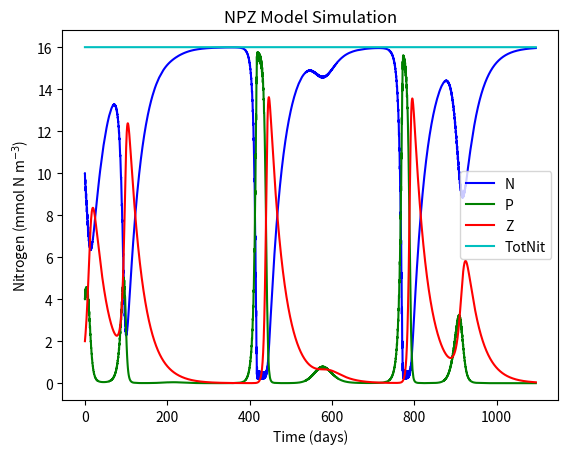
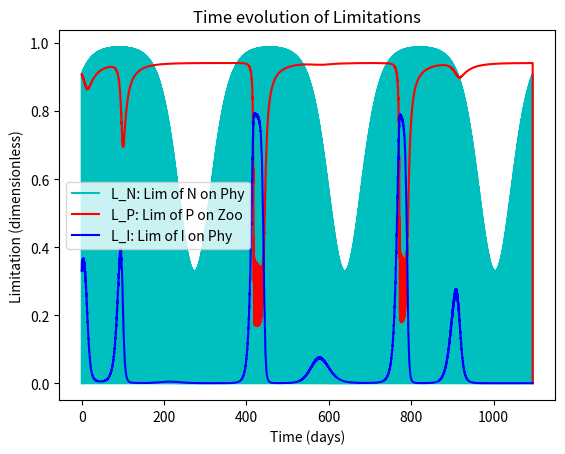

These figures' Python source, in order:
# Import libraries
import numpy as np
import matplotlib.pyplot as plt

#%% Framework
days = 365 * 3
dt   = 0.01 # units: days

# Parameters
mu     = 0.5  # growth rate of pythoplankton (units: d^-1)
K      = 1    # half-saturation for nutrient absoption by pythoplankton (units: mmolN m^-3)
gamma  = 0.4  # growth rate of zooplankton (units: d^-1)
Lambda = 0.1  # initial slope of ingestion saturation of zooplankton (units: mmol N^-1 m^3)
mP     = 0.07 # mortality rate of pythoplankton (units: d^-1)
mZ     = 0.03 # mortality rate of zooplankton (units: d^-1)
alpha  = 0.004# initial slope of P vs I curve (units: {mmolN m^-3}^-1)

# Initial conditions
Pinitial = 4  # initial pythoplankton concentration (units: mmolN m^-3)
Ninitial = 10 # initial nutrients concentration (units: mmolN m^-3)
Zinitial = 2  # initial zooplankton concentration (units: mmolN m^-3)

#%% Chores (calculate timestemps, create zero vectors, create time vector)
NoSTEPS = int(days / dt) # Calculates the number of steps by dividing days by dt and rounding down
time = np.linspace(0,days,NoSTEPS) # Makes and vector array of equally spaced numbers from zero to "days"
N = np.zeros((NoSTEPS,),float) # makes a vector array of zeros (size: NoSTEPS rows by ONE column)
P = np.zeros((NoSTEPS,),float) # same as above
Z = np.zeros((NoSTEPS,),float) # same as above
TotNit = np.zeros((NoSTEPS,),float) # same as above
L_N = np.zeros((NoSTEPS,),float) # same as above
L_P = np.zeros((NoSTEPS,),float) # same as above
I  = np.zeros((NoSTEPS,),float) # same as above
L_I = np.zeros((NoSTEPS,),float) # same as above

#%% Creating sunlight
for i in range(len(I)):
    I[i] = 600 * np.sin((2*np.pi*time[i])/1) + \
           500 * np.sin((2*np.pi*time[i])/365)
    
    # We can't have negative light... so negatives are made zero 
    if I[i] < 0:
        I[i] = 0

#%% Initializing with initial conditions
P[0] = Pinitial
N[0] = Ninitial
Z[0] = Zinitial
TotNit[0] = P[0] + N[0] + Z[0]

#%% MAIN MODEL LOOP *************************************************************
for t in range(0,NoSTEPS-1):
    L_N[t] = N[t]/(K+N[t]) # Calculate Limitation due to (low) nutrients on pythoplankton
    L_P[t] = 1-np.exp(-Lambda*P[t]) # Calculate Limitation due to (low) pythoplankton on zooplankton
    L_I[t] = 1-np.exp(-alpha*I[t])    
    
    # Estimate model state at time t+1 
    P[t+1] = P[t] + (((mu*L_N[t]*L_I[t]*P[t]) - (gamma*L_P[t]*Z[t])- (mP*P[t])) * dt)
    N[t+1] = N[t] + (((mP*P[t]) + (mZ*Z[t]) - (mu*L_N[t]*L_I[t]*P[t])) * dt)
    Z[t+1] = Z[t] + (((gamma*L_P[t]*Z[t]) - (mZ*Z[t])) * dt)
    TotNit[t+1] = P[t+1] + N[t+1] + Z[t+1]
# end of main model LOOP*******************************************************
# *****************************************************************************
    
#%% Plotting
fig, (ax) = plt.subplots(1,1)
ax.plot(time,N,'b-')
ax.plot(time,P,'g-')
ax.plot(time,Z,'r-')
ax.plot(time,TotNit,'c-')
ax.set_xlabel('Time (days)')
ax.set_ylabel('Nitrogen (mmol N m$^{-3}$)')
ax.set_title('NPZ Model Simulation')
plt.legend(['N','P','Z','TotNit'])
plt.show()

fig2, (ax) = plt.subplots(1,1)
ax.plot(time,L_I,'c-')
ax.plot(time,L_N,'r-')
ax.plot(time,L_P,'b-')
ax.set_xlabel('Time (days)')
ax.set_ylabel('Limitation (dimensionless)')
ax.set_title('Time evolution of Limitations')
plt.legend(['L_N: Lim of N on Phy','L_P: Lim of P on Zoo','L_I: Lim of I on Phy'])
plt.show()